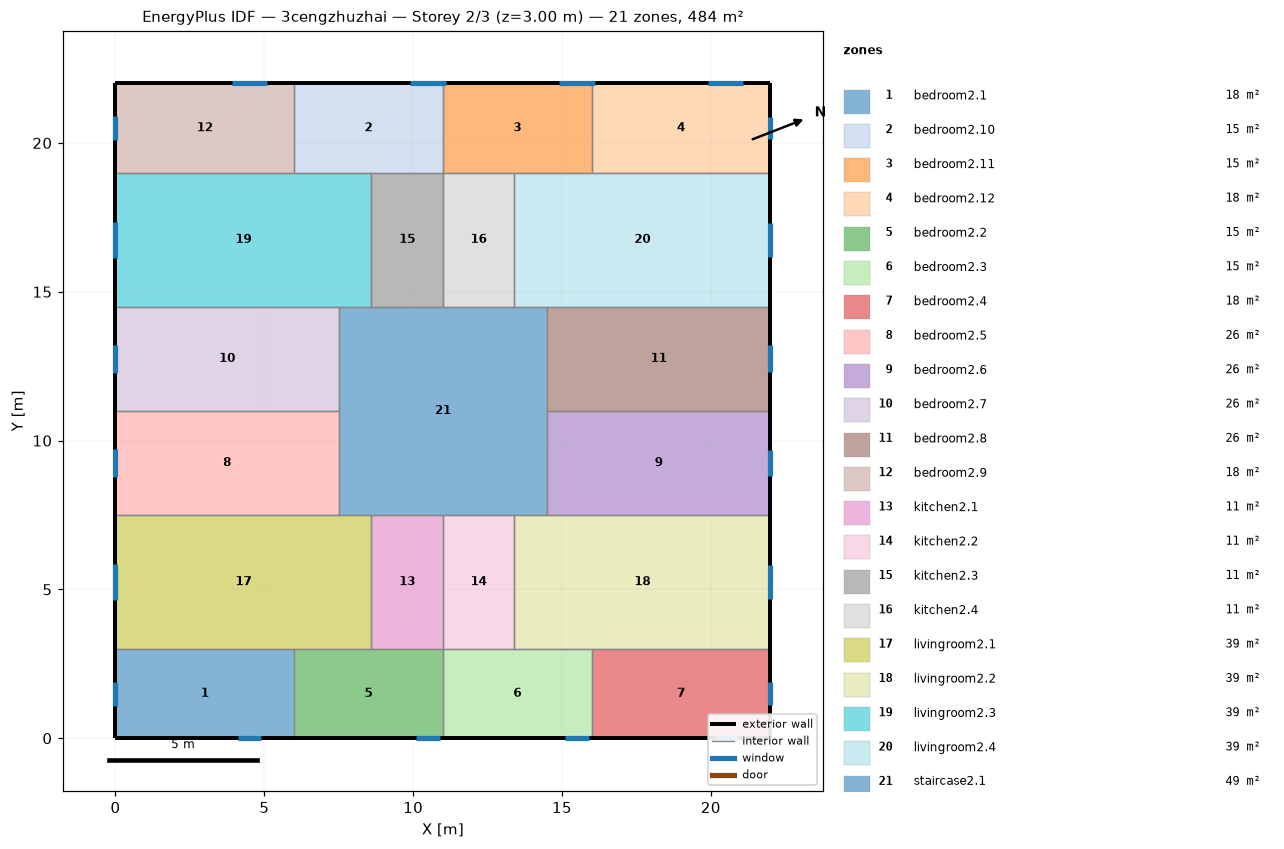
=== STOREY PLAN SPEC (per zone: floor XY polygon, exterior-wall plan segments, windows/doors) ===
zone 1: bedroom2.1  (18.0 m²)
  floor: (6.00, 3.00) (6.00, 0.00) (0.00, 0.00) (0.00, 3.00)
  exterior wall: (0.00, 3.00) – (0.00, 0.00)  [3.0 m]
    window: (0.00, 1.91) – (0.00, 1.09)  [1.2 m²]
  exterior wall: (0.00, 0.00) – (6.00, 0.00)  [6.0 m]
    window: (4.10, 0.00) – (4.90, 0.00)  [1.2 m²]
  interior walls: 2
zone 2: bedroom2.10  (15.0 m²)
  floor: (11.00, 22.00) (11.00, 19.00) (6.00, 19.00) (6.00, 22.00)
  exterior wall: (11.00, 22.00) – (6.00, 22.00)  [5.0 m]
    window: (11.09, 22.00) – (9.91, 22.00)  [1.8 m²]
  interior walls: 4
zone 3: bedroom2.11  (15.0 m²)
  floor: (16.00, 22.00) (16.00, 19.00) (11.00, 19.00) (11.00, 22.00)
  exterior wall: (16.00, 22.00) – (11.00, 22.00)  [5.0 m]
    window: (16.09, 22.00) – (14.91, 22.00)  [1.8 m²]
  interior walls: 4
zone 4: bedroom2.12  (18.0 m²)
  floor: (22.00, 22.00) (22.00, 19.00) (16.00, 19.00) (16.00, 22.00)
  exterior wall: (22.00, 19.00) – (22.00, 22.00)  [3.0 m]
    window: (22.00, 20.12) – (22.00, 20.88)  [1.1 m²]
  exterior wall: (22.00, 22.00) – (16.00, 22.00)  [6.0 m]
    window: (21.09, 22.00) – (19.91, 22.00)  [1.8 m²]
  interior walls: 2
zone 5: bedroom2.2  (15.0 m²)
  floor: (11.00, 3.00) (11.00, 0.00) (6.00, 0.00) (6.00, 3.00)
  exterior wall: (6.00, 0.00) – (11.00, 0.00)  [5.0 m]
    window: (10.10, 0.00) – (10.90, 0.00)  [1.2 m²]
  interior walls: 4
zone 6: bedroom2.3  (15.0 m²)
  floor: (16.00, 3.00) (16.00, 0.00) (11.00, 0.00) (11.00, 3.00)
  exterior wall: (11.00, 0.00) – (16.00, 0.00)  [5.0 m]
    window: (15.10, 0.00) – (15.90, 0.00)  [1.2 m²]
  interior walls: 4
zone 7: bedroom2.4  (18.0 m²)
  floor: (22.00, 3.00) (22.00, 0.00) (16.00, 0.00) (16.00, 3.00)
  exterior wall: (22.00, 0.00) – (22.00, 3.00)  [3.0 m]
    window: (22.00, 1.12) – (22.00, 1.88)  [1.1 m²]
  exterior wall: (16.00, 0.00) – (22.00, 0.00)  [6.0 m]
    window: (20.10, 0.00) – (20.90, 0.00)  [1.2 m²]
  interior walls: 2
zone 8: bedroom2.5  (26.2 m²)
  floor: (7.50, 11.00) (7.50, 7.50) (0.00, 7.50) (0.00, 11.00)
  exterior wall: (0.00, 11.00) – (0.00, 7.50)  [3.5 m]
    window: (0.00, 9.72) – (0.00, 8.78)  [1.4 m²]
  interior walls: 3
zone 9: bedroom2.6  (26.2 m²)
  floor: (22.00, 11.00) (22.00, 7.50) (14.50, 7.50) (14.50, 11.00)
  exterior wall: (22.00, 7.50) – (22.00, 11.00)  [3.5 m]
    window: (22.00, 8.80) – (22.00, 9.70)  [1.3 m²]
  interior walls: 3
zone 10: bedroom2.7  (26.2 m²)
  floor: (7.50, 14.50) (7.50, 11.00) (0.00, 11.00) (0.00, 14.50)
  exterior wall: (0.00, 14.50) – (0.00, 11.00)  [3.5 m]
    window: (0.00, 13.22) – (0.00, 12.28)  [1.4 m²]
  interior walls: 3
zone 11: bedroom2.8  (26.2 m²)
  floor: (22.00, 14.50) (22.00, 11.00) (14.50, 11.00) (14.50, 14.50)
  exterior wall: (22.00, 11.00) – (22.00, 14.50)  [3.5 m]
    window: (22.00, 12.30) – (22.00, 13.20)  [1.3 m²]
  interior walls: 3
zone 12: bedroom2.9  (18.0 m²)
  floor: (6.00, 22.00) (6.00, 19.00) (0.00, 19.00) (0.00, 22.00)
  exterior wall: (0.00, 22.00) – (0.00, 19.00)  [3.0 m]
    window: (0.00, 20.91) – (0.00, 20.09)  [1.2 m²]
  exterior wall: (6.00, 22.00) – (0.00, 22.00)  [6.0 m]
    window: (5.09, 22.00) – (3.91, 22.00)  [1.8 m²]
  interior walls: 2
zone 13: kitchen2.1  (10.8 m²)
  floor: (11.00, 7.50) (11.00, 3.00) (8.60, 3.00) (8.60, 7.50)
  interior walls: 4
zone 14: kitchen2.2  (10.8 m²)
  floor: (13.40, 7.50) (13.40, 3.00) (11.00, 3.00) (11.00, 7.50)
  interior walls: 4
zone 15: kitchen2.3  (10.8 m²)
  floor: (11.00, 19.00) (11.00, 14.50) (8.60, 14.50) (8.60, 19.00)
  interior walls: 4
zone 16: kitchen2.4  (10.8 m²)
  floor: (13.40, 19.00) (13.40, 14.50) (11.00, 14.50) (11.00, 19.00)
  interior walls: 4
zone 17: livingroom2.1  (38.7 m²)
  floor: (8.60, 7.50) (8.60, 3.00) (0.00, 3.00) (0.00, 7.50)
  exterior wall: (0.00, 7.50) – (0.00, 3.00)  [4.5 m]
    window: (0.00, 5.86) – (0.00, 4.64)  [1.8 m²]
  interior walls: 5
zone 18: livingroom2.2  (38.7 m²)
  floor: (22.00, 7.50) (22.00, 3.00) (13.40, 3.00) (13.40, 7.50)
  exterior wall: (22.00, 3.00) – (22.00, 7.50)  [4.5 m]
    window: (22.00, 4.68) – (22.00, 5.82)  [1.7 m²]
  interior walls: 5
zone 19: livingroom2.3  (38.7 m²)
  floor: (8.60, 19.00) (8.60, 14.50) (0.00, 14.50) (0.00, 19.00)
  exterior wall: (0.00, 19.00) – (0.00, 14.50)  [4.5 m]
    window: (0.00, 17.36) – (0.00, 16.14)  [1.8 m²]
  interior walls: 5
zone 20: livingroom2.4  (38.7 m²)
  floor: (22.00, 19.00) (22.00, 14.50) (13.40, 14.50) (13.40, 19.00)
  exterior wall: (22.00, 14.50) – (22.00, 19.00)  [4.5 m]
    window: (22.00, 16.18) – (22.00, 17.32)  [1.7 m²]
  interior walls: 5
zone 21: staircase2.1  (49.0 m²)
  floor: (14.50, 14.50) (14.50, 7.50) (7.50, 7.50) (7.50, 14.50)
  interior walls: 12

=== DERIVED (storey summary) ===
Building: 3cengzhuzhai
Storey: 2 of 3  (floor level z = 3.00 m)
Storey gross floor area: 484.0 m²
Zones on this storey: 21
  - bedroom2.1: floor 18.0 m²; exterior wall 9.0 m (27.0 m²); 2 window(s) 2.4 m²; WWR 8.9%
  - bedroom2.10: floor 15.0 m²; exterior wall 5.0 m (15.0 m²); 1 window(s) 1.8 m²; WWR 11.9%
  - bedroom2.11: floor 15.0 m²; exterior wall 5.0 m (15.0 m²); 1 window(s) 1.8 m²; WWR 11.9%
  - bedroom2.12: floor 18.0 m²; exterior wall 9.0 m (27.0 m²); 2 window(s) 2.9 m²; WWR 10.9%
  - bedroom2.2: floor 15.0 m²; exterior wall 5.0 m (15.0 m²); 1 window(s) 1.2 m²; WWR 7.9%
  - bedroom2.3: floor 15.0 m²; exterior wall 5.0 m (15.0 m²); 1 window(s) 1.2 m²; WWR 7.9%
  - bedroom2.4: floor 18.0 m²; exterior wall 9.0 m (27.0 m²); 2 window(s) 2.3 m²; WWR 8.6%
  - bedroom2.5: floor 26.2 m²; exterior wall 3.5 m (10.5 m²); 1 window(s) 1.4 m²; WWR 13.5%
  - bedroom2.6: floor 26.2 m²; exterior wall 3.5 m (10.5 m²); 1 window(s) 1.3 m²; WWR 12.8%
  - bedroom2.7: floor 26.2 m²; exterior wall 3.5 m (10.5 m²); 1 window(s) 1.4 m²; WWR 13.5%
  - bedroom2.8: floor 26.2 m²; exterior wall 3.5 m (10.5 m²); 1 window(s) 1.3 m²; WWR 12.8%
  - bedroom2.9: floor 18.0 m²; exterior wall 9.0 m (27.0 m²); 2 window(s) 3.0 m²; WWR 11.1%
  - kitchen2.1: floor 10.8 m²
  - kitchen2.2: floor 10.8 m²
  - kitchen2.3: floor 10.8 m²
  - kitchen2.4: floor 10.8 m²
  - livingroom2.1: floor 38.7 m²; exterior wall 4.5 m (13.5 m²); 1 window(s) 1.8 m²; WWR 13.5%
  - livingroom2.2: floor 38.7 m²; exterior wall 4.5 m (13.5 m²); 1 window(s) 1.7 m²; WWR 12.8%
  - livingroom2.3: floor 38.7 m²; exterior wall 4.5 m (13.5 m²); 1 window(s) 1.8 m²; WWR 13.5%
  - livingroom2.4: floor 38.7 m²; exterior wall 4.5 m (13.5 m²); 1 window(s) 1.7 m²; WWR 12.8%
  - staircase2.1: floor 49.0 m²
Zone adjacency (shared interzone walls):
  - bedroom2.1 ↔ bedroom2.2
  - bedroom2.1 ↔ livingroom2.1
  - bedroom2.10 ↔ bedroom2.11
  - bedroom2.10 ↔ bedroom2.9
  - bedroom2.10 ↔ kitchen2.3
  - bedroom2.10 ↔ livingroom2.3
  - bedroom2.11 ↔ bedroom2.12
  - bedroom2.11 ↔ kitchen2.4
  - bedroom2.11 ↔ livingroom2.4
  - bedroom2.12 ↔ livingroom2.4
  - bedroom2.2 ↔ bedroom2.3
  - bedroom2.2 ↔ kitchen2.1
  - bedroom2.2 ↔ livingroom2.1
  - bedroom2.3 ↔ bedroom2.4
  - bedroom2.3 ↔ kitchen2.2
  - bedroom2.3 ↔ livingroom2.2
  - bedroom2.4 ↔ livingroom2.2
  - bedroom2.5 ↔ bedroom2.7
  - bedroom2.5 ↔ livingroom2.1
  - bedroom2.5 ↔ staircase2.1
  - bedroom2.6 ↔ bedroom2.8
  - bedroom2.6 ↔ livingroom2.2
  - bedroom2.6 ↔ staircase2.1
  - bedroom2.7 ↔ livingroom2.3
  - bedroom2.7 ↔ staircase2.1
  - bedroom2.8 ↔ livingroom2.4
  - bedroom2.8 ↔ staircase2.1
  - bedroom2.9 ↔ livingroom2.3
  - kitchen2.1 ↔ kitchen2.2
  - kitchen2.1 ↔ livingroom2.1
  - kitchen2.1 ↔ staircase2.1
  - kitchen2.2 ↔ livingroom2.2
  - kitchen2.2 ↔ staircase2.1
  - kitchen2.3 ↔ kitchen2.4
  - kitchen2.3 ↔ livingroom2.3
  - kitchen2.3 ↔ staircase2.1
  - kitchen2.4 ↔ livingroom2.4
  - kitchen2.4 ↔ staircase2.1
  - livingroom2.1 ↔ staircase2.1
  - livingroom2.2 ↔ staircase2.1
  - livingroom2.3 ↔ staircase2.1
  - livingroom2.4 ↔ staircase2.1